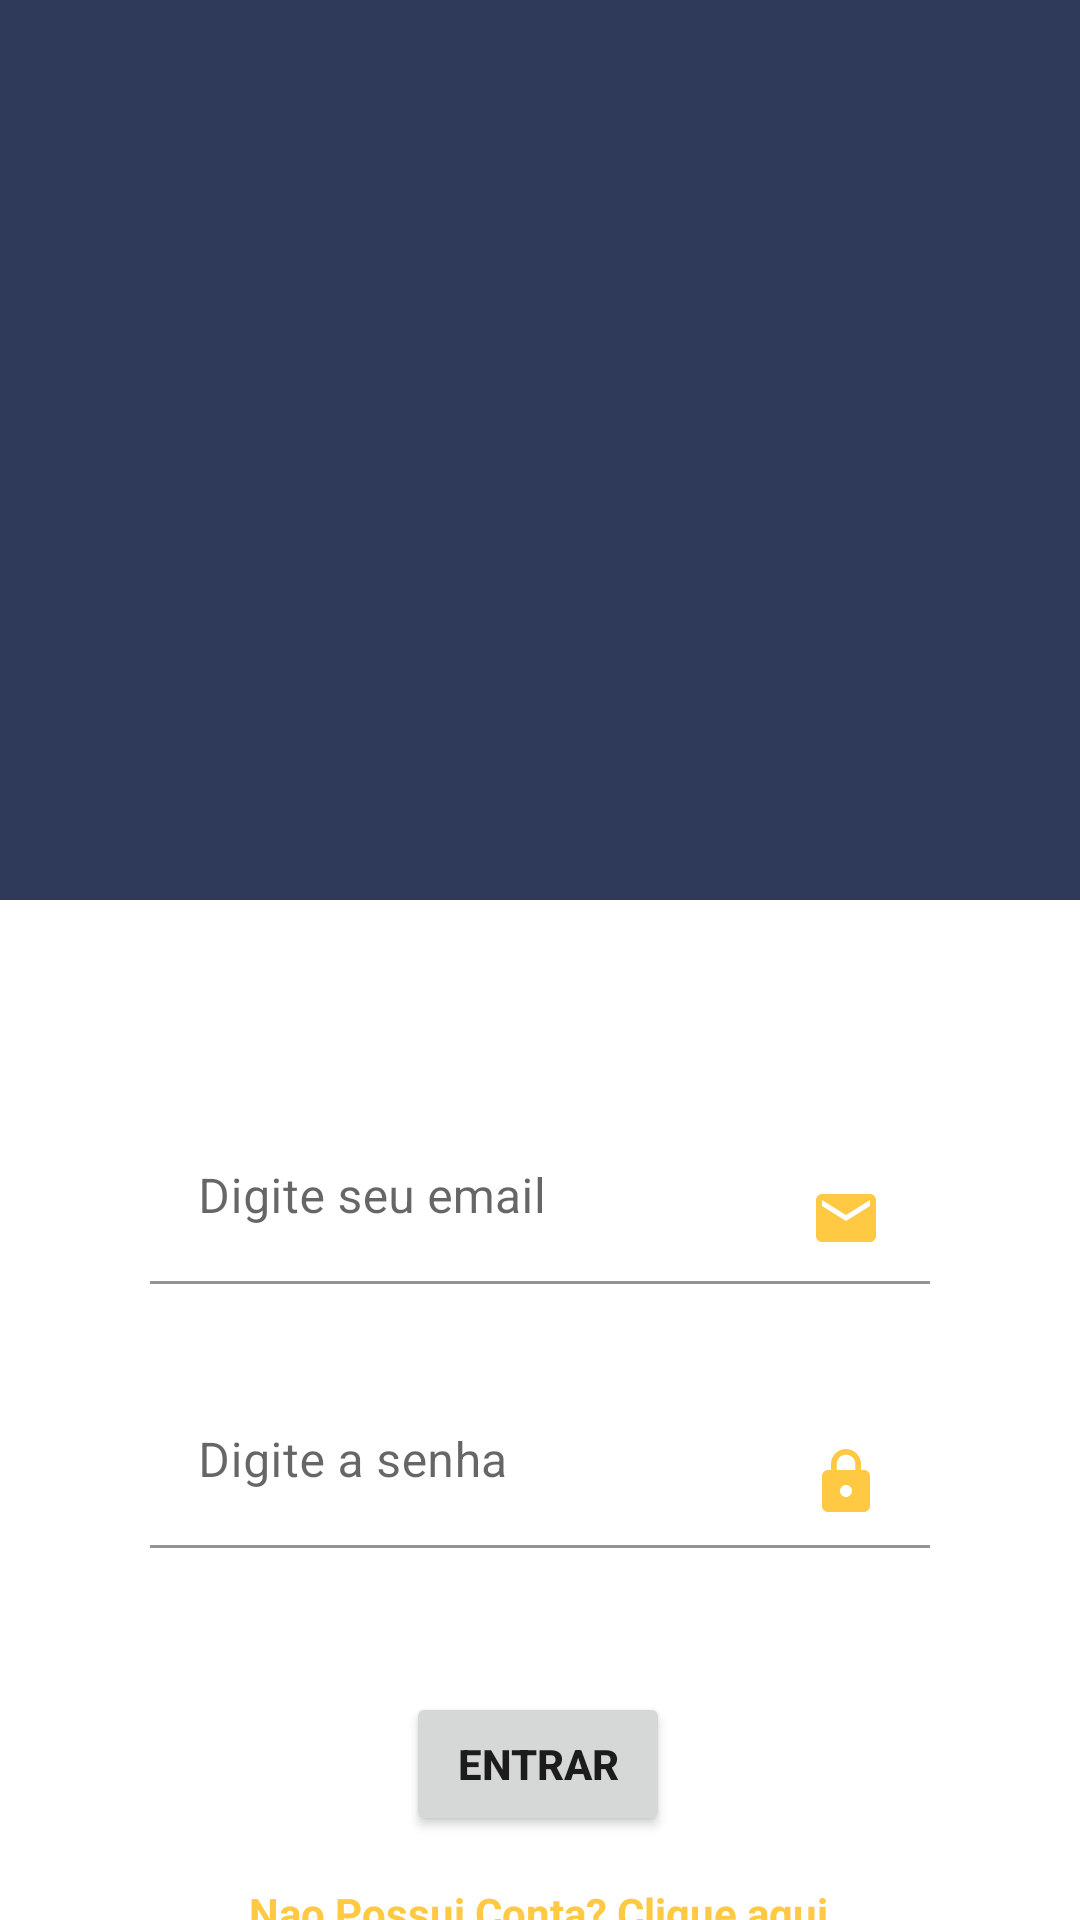

The Android layout XML behind this screen, and the referenced resources:
<!-- AndroidManifest.xml: application theme Theme.ControleFinanceiro -->
<!-- res/layout/activity_main.xml -->
<?xml version="1.0" encoding="utf-8"?>
<androidx.constraintlayout.widget.ConstraintLayout xmlns:android="http://schemas.android.com/apk/res/android"
    xmlns:app="http://schemas.android.com/apk/res-auto"
    xmlns:tools="http://schemas.android.com/tools"
    android:layout_width="match_parent"
    android:layout_height="match_parent"
    tools:context="activity.MainActivity">

    <LinearLayout
        android:id="@+id/linearLayout"
        android:layout_width="409dp"
        android:layout_height="300dp"
        android:background="@color/cor_fundo"
        android:orientation="vertical"
        app:layout_constraintEnd_toEndOf="parent"
        app:layout_constraintStart_toStartOf="parent"
        app:layout_constraintTop_toTopOf="parent">

        <ImageView
            android:id="@+id/imageView"
            android:layout_width="200dp"
            android:layout_height="200dp"
            android:layout_gravity="center"
            android:layout_marginTop="50dp"
            android:contentDescription="@string/todo"
            app:srcCompat="@drawable/cofrinho" />
    </LinearLayout>

    <com.google.android.material.textfield.TextInputLayout
        android:id="@+id/textInputLayout"
        android:layout_width="0dp"
        android:layout_height="wrap_content"
        android:layout_marginStart="50dp"
        android:layout_marginTop="70dp"
        android:layout_marginEnd="50dp"
        app:layout_constraintEnd_toEndOf="parent"
        app:layout_constraintStart_toStartOf="parent"
        app:layout_constraintTop_toBottomOf="@+id/linearLayout">

        <com.google.android.material.textfield.TextInputEditText
            android:id="@+id/editEmail"
            android:layout_width="match_parent"
            android:layout_height="wrap_content"
            android:background="@color/white"
            android:drawableRight="@drawable/ic_baseline_email_24"
            android:hint="@string/email"
            android:inputType="textEmailAddress" />
    </com.google.android.material.textfield.TextInputLayout>

    <com.google.android.material.textfield.TextInputLayout
        android:id="@+id/textInputLayout2"
        android:layout_width="0dp"
        android:layout_height="wrap_content"
        android:layout_marginStart="50dp"
        android:layout_marginTop="30dp"
        android:layout_marginEnd="50dp"
        app:layout_constraintEnd_toEndOf="parent"
        app:layout_constraintStart_toStartOf="parent"
        app:layout_constraintTop_toBottomOf="@+id/textInputLayout">

        <com.google.android.material.textfield.TextInputEditText
            android:id="@+id/editSenha"
            android:layout_width="match_parent"
            android:layout_height="wrap_content"
            android:background="@color/white"
            android:drawableRight="@drawable/ic_baseline_lock_24"
            android:hint="@string/senha"
            android:inputType="textPassword" />
    </com.google.android.material.textfield.TextInputLayout>

    <Button
        android:id="@+id/button"
        android:layout_width="wrap_content"
        android:layout_height="wrap_content"
        android:layout_marginTop="48dp"
        android:onClick="validar_login"
        android:text="@string/entrar"
        android:textStyle="bold"
        app:layout_constraintEnd_toEndOf="parent"
        app:layout_constraintHorizontal_bias="0.498"
        app:layout_constraintStart_toStartOf="parent"
        app:layout_constraintTop_toBottomOf="@+id/textInputLayout2" />

    <TextView
        android:id="@+id/textView"
        android:layout_width="wrap_content"
        android:layout_height="wrap_content"
        android:layout_marginTop="16dp"
        android:onClick="cadastre_se"
        android:text="@string/conta"
        android:textColor="@color/cor_titulo1"
        android:textSize="14sp"
        android:textStyle="bold"
        app:layout_constraintEnd_toEndOf="parent"
        app:layout_constraintHorizontal_bias="0.498"
        app:layout_constraintStart_toStartOf="parent"
        app:layout_constraintTop_toBottomOf="@+id/button" />

</androidx.constraintlayout.widget.ConstraintLayout>
<!-- resources referenced by this layout -->
<resources>
  <color name="cor_fundo">#2f3a5a</color>
  <color name="cor_titulo1">#ffc943</color>
  <color name="white">#FFFFFFFF</color>
  <!-- drawable ic_baseline_email_24 (drawable) -->
  <vector android:height="24dp" android:tint="#FFC943"
      android:viewportHeight="24" android:viewportWidth="24"
      android:width="24dp" xmlns:android="http://schemas.android.com/apk/res/android">
      <path android:fillColor="@android:color/white" android:pathData="M20,4L4,4c-1.1,0 -1.99,0.9 -1.99,2L2,18c0,1.1 0.9,2 2,2h16c1.1,0 2,-0.9 2,-2L22,6c0,-1.1 -0.9,-2 -2,-2zM20,8l-8,5 -8,-5L4,6l8,5 8,-5v2z"/>
  </vector>
  <!-- drawable ic_baseline_lock_24 (drawable) -->
  <vector android:height="24dp" android:tint="#FFC943"
      android:viewportHeight="24" android:viewportWidth="24"
      android:width="24dp" xmlns:android="http://schemas.android.com/apk/res/android">
      <path android:fillColor="@android:color/white" android:pathData="M18,8h-1L17,6c0,-2.76 -2.24,-5 -5,-5S7,3.24 7,6v2L6,8c-1.1,0 -2,0.9 -2,2v10c0,1.1 0.9,2 2,2h12c1.1,0 2,-0.9 2,-2L20,10c0,-1.1 -0.9,-2 -2,-2zM12,17c-1.1,0 -2,-0.9 -2,-2s0.9,-2 2,-2 2,0.9 2,2 -0.9,2 -2,2zM15.1,8L8.9,8L8.9,6c0,-1.71 1.39,-3.1 3.1,-3.1 1.71,0 3.1,1.39 3.1,3.1v2z"/>
  </vector>
  <string name="conta">Nao Possui Conta? Clique aqui</string>
  <string name="email">Digite seu email</string>
  <string name="entrar">Entrar</string>
  <string name="senha">Digite a senha</string>
  <string name="todo">TODO</string>
  <style name="Theme.ControleFinanceiro" parent="Theme.MaterialComponents.Light.NoActionBar">
          
          <item name="colorPrimary">@color/purple_500</item>
          <item name="colorPrimaryVariant">@color/purple_700</item>
          <item name="colorOnPrimary">@color/white</item>
          
          <item name="colorSecondary">@color/teal_200</item>
          <item name="colorSecondaryVariant">@color/teal_700</item>
          <item name="colorOnSecondary">@color/black</item>
          
          <item name="android:statusBarColor" tools:targetApi="l">?attr/colorPrimaryVariant</item>
          
      </style>
  <color name="purple_500">#2f3a5a</color>
  <color name="purple_700">#2f3a5a</color>
  <color name="teal_200">#ffc943</color>
  <color name="teal_700">#FF018786</color>
  <color name="black">#050505</color>
</resources>
